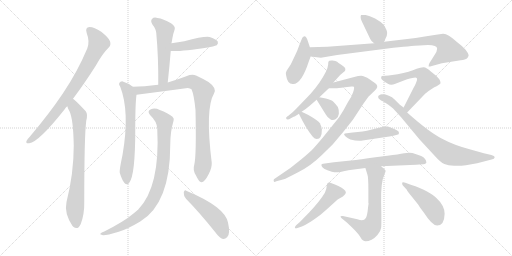
t = 0.00 s
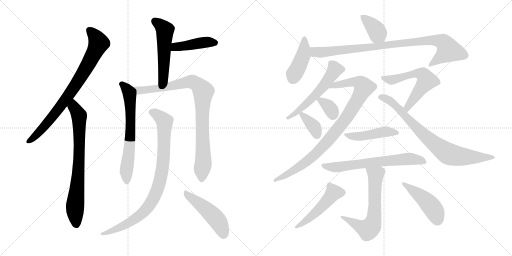
t = 3.30 s
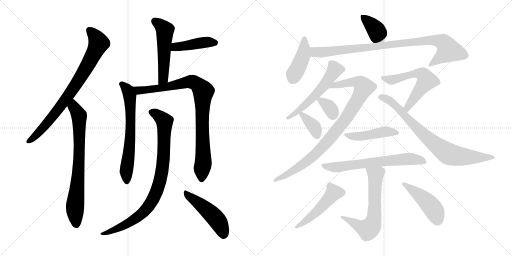
t = 6.59 s
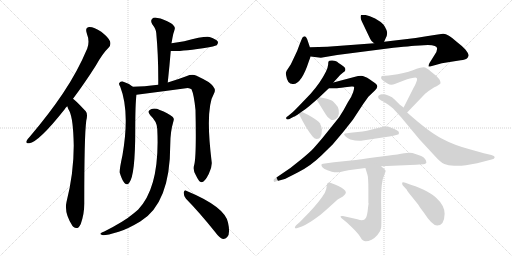
t = 9.89 s
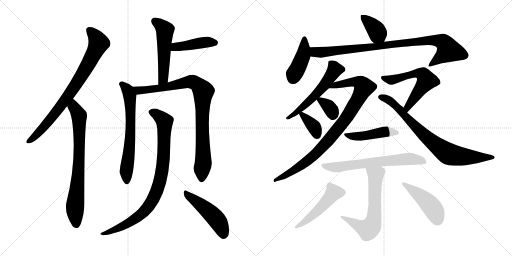
t = 13.19 s
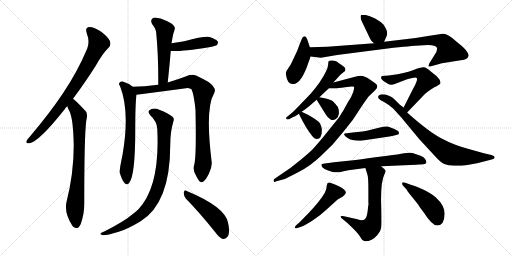
t = 16.48 s

The animated SVG that drew these frames (rendered in a browser with its animation timeline set to each time). Animation: 22 CSS @keyframes rules; one cycle of 16.48 s.

<svg version="1.1" viewBox="0 0 2048 1024" xmlns="http://www.w3.org/2000/svg">
  <g stroke="lightgray" stroke-dasharray="1,1" stroke-width="1" transform="scale(4, 4)">
    <line x1="0" y1="0" x2="256" y2="256"></line>
    <line x1="256" y1="0" x2="0" y2="256"></line>
    <line x1="128" y1="0" x2="128" y2="256"></line>
    <line x1="0" y1="128" x2="256" y2="128"></line>
    <line x1="256" y1="0" x2="512" y2="256"></line>
    <line x1="512" y1="0" x2="256" y2="256"></line>
    <line x1="384" y1="0" x2="384" y2="256"></line>
    <line x1="256" y1="128" x2="512" y2="128"></line>
  </g>
<g transform="scale(1, -1) translate(0, -850)">
   <style type="text/css">
    @keyframes keyframes0 {
      from {
       stroke: black;
       stroke-dashoffset: 804;
       stroke-width: 128;
       }
       72% {
       animation-timing-function: step-end;
       stroke: black;
       stroke-dashoffset: 0;
       stroke-width: 128;
       }
       to {
       stroke: black;
       stroke-width: 1024;
       }
       }
       #make-me-a-hanzi-animation-0 {
         animation: keyframes0 0.904297s both;
         animation-delay: 0.000000s;
         animation-timing-function: linear;
       }
    @keyframes keyframes1 {
      from {
       stroke: black;
       stroke-dashoffset: 756;
       stroke-width: 128;
       }
       71% {
       animation-timing-function: step-end;
       stroke: black;
       stroke-dashoffset: 0;
       stroke-width: 128;
       }
       to {
       stroke: black;
       stroke-width: 1024;
       }
       }
       #make-me-a-hanzi-animation-1 {
         animation: keyframes1 0.865234s both;
         animation-delay: 0.904297s;
         animation-timing-function: linear;
       }
    @keyframes keyframes2 {
      from {
       stroke: black;
       stroke-dashoffset: 526;
       stroke-width: 128;
       }
       63% {
       animation-timing-function: step-end;
       stroke: black;
       stroke-dashoffset: 0;
       stroke-width: 128;
       }
       to {
       stroke: black;
       stroke-width: 1024;
       }
       }
       #make-me-a-hanzi-animation-2 {
         animation: keyframes2 0.678060s both;
         animation-delay: 1.769531s;
         animation-timing-function: linear;
       }
    @keyframes keyframes3 {
      from {
       stroke: black;
       stroke-dashoffset: 433;
       stroke-width: 128;
       }
       58% {
       animation-timing-function: step-end;
       stroke: black;
       stroke-dashoffset: 0;
       stroke-width: 128;
       }
       to {
       stroke: black;
       stroke-width: 1024;
       }
       }
       #make-me-a-hanzi-animation-3 {
         animation: keyframes3 0.602376s both;
         animation-delay: 2.447591s;
         animation-timing-function: linear;
       }
    @keyframes keyframes4 {
      from {
       stroke: black;
       stroke-dashoffset: 658;
       stroke-width: 128;
       }
       68% {
       animation-timing-function: step-end;
       stroke: black;
       stroke-dashoffset: 0;
       stroke-width: 128;
       }
       to {
       stroke: black;
       stroke-width: 1024;
       }
       }
       #make-me-a-hanzi-animation-4 {
         animation: keyframes4 0.785482s both;
         animation-delay: 3.049967s;
         animation-timing-function: linear;
       }
    @keyframes keyframes5 {
      from {
       stroke: black;
       stroke-dashoffset: 904;
       stroke-width: 128;
       }
       75% {
       animation-timing-function: step-end;
       stroke: black;
       stroke-dashoffset: 0;
       stroke-width: 128;
       }
       to {
       stroke: black;
       stroke-width: 1024;
       }
       }
       #make-me-a-hanzi-animation-5 {
         animation: keyframes5 0.985677s both;
         animation-delay: 3.835449s;
         animation-timing-function: linear;
       }
    @keyframes keyframes6 {
      from {
       stroke: black;
       stroke-dashoffset: 890;
       stroke-width: 128;
       }
       74% {
       animation-timing-function: step-end;
       stroke: black;
       stroke-dashoffset: 0;
       stroke-width: 128;
       }
       to {
       stroke: black;
       stroke-width: 1024;
       }
       }
       #make-me-a-hanzi-animation-6 {
         animation: keyframes6 0.974284s both;
         animation-delay: 4.821126s;
         animation-timing-function: linear;
       }
    @keyframes keyframes7 {
      from {
       stroke: black;
       stroke-dashoffset: 484;
       stroke-width: 128;
       }
       61% {
       animation-timing-function: step-end;
       stroke: black;
       stroke-dashoffset: 0;
       stroke-width: 128;
       }
       to {
       stroke: black;
       stroke-width: 1024;
       }
       }
       #make-me-a-hanzi-animation-7 {
         animation: keyframes7 0.643880s both;
         animation-delay: 5.795410s;
         animation-timing-function: linear;
       }
    @keyframes keyframes8 {
      from {
       stroke: black;
       stroke-dashoffset: 381;
       stroke-width: 128;
       }
       55% {
       animation-timing-function: step-end;
       stroke: black;
       stroke-dashoffset: 0;
       stroke-width: 128;
       }
       to {
       stroke: black;
       stroke-width: 1024;
       }
       }
       #make-me-a-hanzi-animation-8 {
         animation: keyframes8 0.560059s both;
         animation-delay: 6.439290s;
         animation-timing-function: linear;
       }
    @keyframes keyframes9 {
      from {
       stroke: black;
       stroke-dashoffset: 427;
       stroke-width: 128;
       }
       58% {
       animation-timing-function: step-end;
       stroke: black;
       stroke-dashoffset: 0;
       stroke-width: 128;
       }
       to {
       stroke: black;
       stroke-width: 1024;
       }
       }
       #make-me-a-hanzi-animation-9 {
         animation: keyframes9 0.597493s both;
         animation-delay: 6.999349s;
         animation-timing-function: linear;
       }
    @keyframes keyframes10 {
      from {
       stroke: black;
       stroke-dashoffset: 924;
       stroke-width: 128;
       }
       75% {
       animation-timing-function: step-end;
       stroke: black;
       stroke-dashoffset: 0;
       stroke-width: 128;
       }
       to {
       stroke: black;
       stroke-width: 1024;
       }
       }
       #make-me-a-hanzi-animation-10 {
         animation: keyframes10 1.001953s both;
         animation-delay: 7.596842s;
         animation-timing-function: linear;
       }
    @keyframes keyframes11 {
      from {
       stroke: black;
       stroke-dashoffset: 556;
       stroke-width: 128;
       }
       64% {
       animation-timing-function: step-end;
       stroke: black;
       stroke-dashoffset: 0;
       stroke-width: 128;
       }
       to {
       stroke: black;
       stroke-width: 1024;
       }
       }
       #make-me-a-hanzi-animation-11 {
         animation: keyframes11 0.702474s both;
         animation-delay: 8.598795s;
         animation-timing-function: linear;
       }
    @keyframes keyframes12 {
      from {
       stroke: black;
       stroke-dashoffset: 925;
       stroke-width: 128;
       }
       75% {
       animation-timing-function: step-end;
       stroke: black;
       stroke-dashoffset: 0;
       stroke-width: 128;
       }
       to {
       stroke: black;
       stroke-width: 1024;
       }
       }
       #make-me-a-hanzi-animation-12 {
         animation: keyframes12 1.002767s both;
         animation-delay: 9.301269s;
         animation-timing-function: linear;
       }
    @keyframes keyframes13 {
      from {
       stroke: black;
       stroke-dashoffset: 339;
       stroke-width: 128;
       }
       52% {
       animation-timing-function: step-end;
       stroke: black;
       stroke-dashoffset: 0;
       stroke-width: 128;
       }
       to {
       stroke: black;
       stroke-width: 1024;
       }
       }
       #make-me-a-hanzi-animation-13 {
         animation: keyframes13 0.525879s both;
         animation-delay: 10.304036s;
         animation-timing-function: linear;
       }
    @keyframes keyframes14 {
      from {
       stroke: black;
       stroke-dashoffset: 358;
       stroke-width: 128;
       }
       54% {
       animation-timing-function: step-end;
       stroke: black;
       stroke-dashoffset: 0;
       stroke-width: 128;
       }
       to {
       stroke: black;
       stroke-width: 1024;
       }
       }
       #make-me-a-hanzi-animation-14 {
         animation: keyframes14 0.541341s both;
         animation-delay: 10.829915s;
         animation-timing-function: linear;
       }
    @keyframes keyframes15 {
      from {
       stroke: black;
       stroke-dashoffset: 589;
       stroke-width: 128;
       }
       66% {
       animation-timing-function: step-end;
       stroke: black;
       stroke-dashoffset: 0;
       stroke-width: 128;
       }
       to {
       stroke: black;
       stroke-width: 1024;
       }
       }
       #make-me-a-hanzi-animation-15 {
         animation: keyframes15 0.729329s both;
         animation-delay: 11.371256s;
         animation-timing-function: linear;
       }
    @keyframes keyframes16 {
      from {
       stroke: black;
       stroke-dashoffset: 791;
       stroke-width: 128;
       }
       72% {
       animation-timing-function: step-end;
       stroke: black;
       stroke-dashoffset: 0;
       stroke-width: 128;
       }
       to {
       stroke: black;
       stroke-width: 1024;
       }
       }
       #make-me-a-hanzi-animation-16 {
         animation: keyframes16 0.893717s both;
         animation-delay: 12.100585s;
         animation-timing-function: linear;
       }
    @keyframes keyframes17 {
      from {
       stroke: black;
       stroke-dashoffset: 461;
       stroke-width: 128;
       }
       60% {
       animation-timing-function: step-end;
       stroke: black;
       stroke-dashoffset: 0;
       stroke-width: 128;
       }
       to {
       stroke: black;
       stroke-width: 1024;
       }
       }
       #make-me-a-hanzi-animation-17 {
         animation: keyframes17 0.625163s both;
         animation-delay: 12.994302s;
         animation-timing-function: linear;
       }
    @keyframes keyframes18 {
      from {
       stroke: black;
       stroke-dashoffset: 666;
       stroke-width: 128;
       }
       68% {
       animation-timing-function: step-end;
       stroke: black;
       stroke-dashoffset: 0;
       stroke-width: 128;
       }
       to {
       stroke: black;
       stroke-width: 1024;
       }
       }
       #make-me-a-hanzi-animation-18 {
         animation: keyframes18 0.791992s both;
         animation-delay: 13.619465s;
         animation-timing-function: linear;
       }
    @keyframes keyframes19 {
      from {
       stroke: black;
       stroke-dashoffset: 669;
       stroke-width: 128;
       }
       69% {
       animation-timing-function: step-end;
       stroke: black;
       stroke-dashoffset: 0;
       stroke-width: 128;
       }
       to {
       stroke: black;
       stroke-width: 1024;
       }
       }
       #make-me-a-hanzi-animation-19 {
         animation: keyframes19 0.794434s both;
         animation-delay: 14.411457s;
         animation-timing-function: linear;
       }
    @keyframes keyframes20 {
      from {
       stroke: black;
       stroke-dashoffset: 498;
       stroke-width: 128;
       }
       62% {
       animation-timing-function: step-end;
       stroke: black;
       stroke-dashoffset: 0;
       stroke-width: 128;
       }
       to {
       stroke: black;
       stroke-width: 1024;
       }
       }
       #make-me-a-hanzi-animation-20 {
         animation: keyframes20 0.655273s both;
         animation-delay: 15.205891s;
         animation-timing-function: linear;
       }
    @keyframes keyframes21 {
      from {
       stroke: black;
       stroke-dashoffset: 457;
       stroke-width: 128;
       }
       60% {
       animation-timing-function: step-end;
       stroke: black;
       stroke-dashoffset: 0;
       stroke-width: 128;
       }
       to {
       stroke: black;
       stroke-width: 1024;
       }
       }
       #make-me-a-hanzi-animation-21 {
         animation: keyframes21 0.621908s both;
         animation-delay: 15.861164s;
         animation-timing-function: linear;
       }
</style>
<path d="M 292.0 455.5 Q 335.0 512.5 383.0 587.5 Q 410.0 636.5 435.0 660.5 Q 445.0 670.5 440.0 685.5 Q 436.0 698.5 405.0 723.5 Q 377.0 742.5 358.0 742.5 Q 339.0 741.5 347.0 717.5 Q 360.0 684.5 349.0 656.5 Q 310.0 563.5 252.0 477.5 Q 197.0 395.5 119.0 303.5 Q 109.0 293.5 106.0 286.5 Q 102.0 274.5 117.0 277.5 Q 154.0 281.5 258.0 412.5 Q 262.0 419.5 269.0 425.5 L 292.0 455.5 Z" fill="lightgray"></path> 
<path d="M 269.0 425.5 Q 272.0 415.5 278.0 405.5 Q 293.0 374.5 295.0 268.5 Q 295.0 157.5 266.0 42.5 Q 256.0 -2.5 290.0 -53.5 Q 291.0 -53.5 293.0 -56.5 Q 311.0 -72.5 323.0 -45.5 Q 338.0 -5.5 337.0 41.5 Q 337.0 306.5 345.0 367.5 Q 352.0 394.5 343.0 405.5 Q 300.0 451.5 292.0 455.5 C 269.0 474.5 258.0 453.5 269.0 425.5 Z" fill="lightgray"></path> 
<path d="M 671.0 520.5 Q 678.0 586.5 683.0 646.5 L 686.0 677.5 Q 686.0 680.5 687.0 682.5 Q 690.0 701.5 693.0 714.5 Q 697.0 726.5 699.0 734.5 Q 702.0 744.5 684.0 757.5 Q 653.0 775.5 630.0 778.5 Q 615.0 782.5 608.0 774.5 Q 601.0 767.5 609.0 753.5 Q 624.0 734.5 625.0 718.5 Q 634.0 622.5 633.0 511.5 C 633.0 481.5 668.0 490.5 671.0 520.5 Z" fill="lightgray"></path> 
<path d="M 683.0 646.5 Q 714.0 642.5 836.0 661.5 Q 851.0 664.5 867.0 669.5 Q 874.0 676.5 871.0 684.5 Q 864.0 694.5 838.0 702.5 Q 817.0 706.5 737.0 685.5 Q 713.0 682.5 686.0 677.5 C 656.0 672.5 653.0 649.5 683.0 646.5 Z" fill="lightgray"></path> 
<path d="M 531.0 503.5 Q 512.0 518.5 491.0 524.5 Q 482.0 525.5 477.0 518.5 Q 474.0 512.5 481.0 503.5 Q 520.0 403.5 490.0 230.5 Q 477.0 170.5 479.0 159.5 Q 488.0 129.5 498.0 118.5 Q 508.0 106.5 517.0 119.5 Q 541.0 149.5 541.0 330.5 Q 541.0 436.5 546.0 471.5 C 548.0 491.5 548.0 491.5 531.0 503.5 Z" fill="lightgray"></path> 
<path d="M 777.0 191.5 Q 770.0 169.5 784.0 148.5 Q 797.0 120.5 806.0 121.5 Q 819.0 122.5 835.0 154.5 Q 848.0 179.5 847.0 199.5 Q 820.0 416.5 856.0 476.5 Q 869.0 497.5 834.0 522.5 Q 812.0 535.5 784.0 548.5 Q 768.0 554.5 745.0 545.5 Q 711.0 532.5 671.0 520.5 L 633.0 511.5 Q 576.0 504.5 531.0 503.5 C 501.0 502.5 516.0 467.5 546.0 471.5 Q 648.0 484.5 751.0 498.5 Q 760.0 497.5 766.0 493.5 Q 776.0 471.5 782.0 410.5 Q 786.0 226.5 777.0 191.5 Z" fill="lightgray"></path> 
<path d="M 629.0 335.5 Q 641.0 103.5 553.0 12.5 Q 544.0 5.5 534.0 -3.5 Q 498.0 -34.5 417.0 -75.5 Q 405.0 -79.5 402.0 -83.5 Q 398.0 -87.5 412.0 -90.5 Q 425.0 -91.5 475.0 -76.5 Q 509.0 -66.5 561.0 -35.5 Q 681.0 36.5 681.0 271.5 Q 681.0 323.5 694.0 366.5 Q 698.0 376.5 690.0 383.5 Q 672.0 398.5 639.0 410.5 Q 620.0 419.5 604.0 413.5 Q 586.0 406.5 601.0 389.5 Q 628.0 364.5 629.0 335.5 Z" fill="lightgray"></path> 
<path d="M 744.0 55.5 Q 798.0 0.5 862.0 -79.5 Q 877.0 -100.5 892.0 -105.5 Q 901.0 -106.5 909.0 -97.5 Q 922.0 -84.5 912.0 -39.5 Q 899.0 23.5 747.0 86.5 Q 738.0 93.5 735.0 80.5 Q 734.0 67.5 744.0 55.5 Z" fill="lightgray"></path> 
<path d="M 1536.5 683.0 L 1543.5 699.0 Q 1547.5 703.0 1548.5 717.0 Q 1548.5 730.0 1534.5 751.0 Q 1522.5 764.0 1500.5 776.0 Q 1477.5 788.0 1462.5 790.0 Q 1446.5 791.0 1444.5 790.0 Q 1442.5 788.0 1442.5 781.0 Q 1442.5 774.0 1447.5 764.0 L 1480.5 695.0 Q 1482.5 688.0 1496.5 677.0 C 1519.5 658.0 1524.5 656.0 1536.5 683.0 Z" fill="lightgray"></path> 
<path d="M 1239.5 661.0 L 1231.5 685.0 Q 1225.5 705.0 1217.5 705.0 Q 1210.5 702.0 1209.5 699.0 Q 1207.5 696.0 1197.5 670.0 Q 1188.5 644.0 1180.5 629.0 L 1163.5 593.0 L 1146.5 567.0 Q 1141.5 560.0 1144.5 548.0 Q 1149.5 514.0 1170.5 514.0 L 1172.5 514.0 Q 1205.5 513.0 1235.5 605.0 L 1242.5 624.0 L 1239.5 661.0 Z" fill="lightgray"></path> 
<path d="M 1748.5 655.0 Q 1748.5 644.0 1737.5 629.0 L 1717.5 597.0 Q 1714.5 591.0 1714.5 585.0 Q 1713.5 582.0 1727.5 586.0 L 1767.5 597.0 L 1842.5 609.0 Q 1862.5 611.0 1867.5 616.0 Q 1872.5 620.0 1874.5 628.0 Q 1874.5 636.0 1861.5 652.0 Q 1847.5 667.0 1826.5 683.0 Q 1791.5 715.0 1773.5 715.0 Q 1768.5 716.0 1705.5 705.0 L 1662.5 698.0 L 1536.5 683.0 L 1496.5 677.0 L 1309.5 663.0 L 1239.5 661.0 C 1209.5 660.0 1212.5 628.0 1242.5 624.0 L 1283.5 619.0 L 1348.5 630.0 L 1550.5 656.0 Q 1646.5 667.0 1678.5 668.0 L 1711.5 670.0 Q 1748.5 670.0 1748.5 655.0 Z" fill="lightgray"></path> 
<path d="M 1380.5 578.0 Q 1374.5 585.0 1363.5 592.0 Q 1352.5 599.0 1348.5 603.0 Q 1343.5 606.0 1330.5 608.0 Q 1317.5 609.0 1315.5 606.0 Q 1312.5 603.0 1312.5 591.0 Q 1311.5 579.0 1303.5 563.0 Q 1281.5 519.0 1242.5 475.0 L 1195.5 426.0 Q 1170.5 400.0 1165.5 397.0 L 1153.5 387.0 Q 1142.5 380.0 1144.5 377.0 Q 1147.5 367.0 1163.5 377.0 L 1176.5 384.0 Q 1177.5 382.0 1195.5 395.0 L 1206.5 403.0 Q 1227.5 417.0 1237.5 426.0 L 1266.5 451.0 L 1277.5 461.0 L 1315.5 497.0 L 1333.5 520.0 L 1352.5 541.0 Q 1361.5 552.0 1372.5 560.0 Q 1382.5 567.0 1381.5 571.0 Q 1380.5 575.0 1380.5 578.0 Z" fill="lightgray"></path> 
<path d="M 1315.5 497.0 L 1341.5 497.0 Q 1343.5 496.0 1379.5 501.0 L 1406.5 504.0 Q 1412.5 505.0 1415.5 503.0 Q 1418.5 500.0 1412.5 481.0 Q 1406.5 462.0 1391.5 441.0 Q 1374.5 408.0 1356.5 381.0 L 1291.5 300.0 Q 1264.5 268.0 1252.5 255.0 Q 1239.5 241.0 1205.5 213.0 L 1161.5 178.0 L 1095.5 133.0 Q 1093.5 127.0 1095.5 124.0 Q 1096.5 120.0 1105.5 125.0 L 1135.5 133.0 Q 1142.5 135.0 1192.5 161.0 Q 1242.5 186.0 1285.5 228.0 L 1330.5 272.0 L 1373.5 323.0 L 1411.5 371.0 L 1453.5 435.0 L 1473.5 463.0 L 1500.5 489.0 Q 1515.5 503.0 1504.5 514.0 Q 1501.5 517.0 1479.5 532.0 Q 1456.5 547.0 1444.5 547.0 Q 1432.5 547.0 1420.5 543.0 L 1333.5 520.0 C 1304.5 512.0 1285.5 497.0 1315.5 497.0 Z" fill="lightgray"></path> 
<path d="M 1266.5 451.0 L 1302.5 393.0 Q 1309.5 380.0 1322.5 372.0 Q 1332.5 367.0 1343.5 374.0 Q 1353.5 380.0 1355.5 395.0 Q 1356.5 410.0 1351.5 422.0 Q 1341.5 435.0 1333.5 443.0 Q 1325.5 451.0 1303.5 456.0 L 1277.5 461.0 C 1257.5 465.0 1257.5 465.0 1266.5 451.0 Z" fill="lightgray"></path> 
<path d="M 1195.5 395.0 Q 1223.5 337.0 1249.5 305.0 L 1257.5 297.0 Q 1262.5 294.0 1267.5 294.0 Q 1287.5 294.0 1287.5 332.0 Q 1285.5 347.0 1279.5 357.0 Q 1273.5 367.0 1233.5 390.0 L 1206.5 403.0 C 1187.5 412.0 1187.5 412.0 1195.5 395.0 Z" fill="lightgray"></path> 
<path d="M 1668.5 534.0 Q 1668.5 528.0 1663.5 517.0 Q 1658.5 505.0 1656.5 503.0 L 1614.5 420.0 C 1600.5 393.0 1607.5 378.0 1628.5 400.0 L 1700.5 475.0 Q 1729.5 499.0 1746.5 505.0 L 1758.5 513.0 Q 1765.5 516.0 1758.5 531.0 Q 1752.5 539.0 1744.5 547.0 L 1724.5 563.0 Q 1704.5 582.0 1693.5 581.0 Q 1682.5 580.0 1666.5 575.0 Q 1639.5 563.0 1590.5 553.0 L 1554.5 548.0 L 1527.5 546.0 Q 1524.5 543.0 1524.5 539.0 Q 1523.5 534.0 1538.5 523.0 L 1551.5 515.0 Q 1563.5 507.0 1581.5 515.0 L 1628.5 533.0 Q 1653.5 540.0 1661.5 540.0 Q 1668.5 540.0 1668.5 534.0 Z" fill="lightgray"></path> 
<path d="M 1614.5 420.0 L 1599.5 431.0 L 1579.5 451.0 Q 1557.5 473.0 1527.5 473.0 Q 1521.5 473.0 1518.5 470.0 Q 1512.5 468.0 1512.5 463.0 Q 1512.5 458.0 1516.5 454.0 Q 1520.5 450.0 1539.5 440.0 Q 1558.5 429.0 1572.5 416.0 L 1604.5 381.0 L 1677.5 293.0 L 1738.5 227.0 Q 1762.5 200.0 1777.5 194.0 Q 1791.5 187.0 1816.5 187.0 L 1827.5 187.0 Q 1845.5 187.0 1863.5 189.0 L 1908.5 197.0 L 1966.5 212.0 Q 1978.5 215.0 1978.5 220.0 L 1978.5 222.0 Q 1978.5 227.0 1965.5 230.0 L 1935.5 237.0 L 1885.5 251.0 Q 1818.5 268.0 1766.5 296.0 Q 1714.5 323.0 1628.5 400.0 L 1614.5 420.0 Z" fill="lightgray"></path> 
<path d="M 1450.5 288.0 L 1557.5 304.0 Q 1593.5 311.0 1594.5 313.0 Q 1595.5 314.0 1595.5 321.0 Q 1594.5 326.0 1577.5 334.0 Q 1559.5 342.0 1551.5 344.0 Q 1542.5 346.0 1515.5 339.0 L 1483.5 331.0 Q 1453.5 323.0 1410.5 320.0 L 1379.5 316.0 Q 1371.5 314.0 1383.5 303.0 Q 1391.5 296.0 1401.5 292.0 Q 1429.5 285.0 1450.5 288.0 Z" fill="lightgray"></path> 
<path d="M 1524.5 185.0 L 1664.5 191.0 Q 1693.5 193.0 1698.5 194.0 Q 1703.5 195.0 1705.5 199.0 Q 1705.5 216.0 1684.5 226.0 Q 1662.5 235.0 1649.5 238.0 Q 1636.5 241.0 1616.5 237.0 Q 1595.5 233.0 1549.5 227.0 L 1501.5 221.0 Q 1439.5 212.0 1403.5 208.0 L 1335.5 201.0 L 1292.5 195.0 Q 1287.5 195.0 1285.5 191.0 Q 1285.5 187.0 1289.5 181.0 Q 1295.5 174.0 1312.5 168.0 Q 1329.5 161.0 1337.5 161.0 Q 1345.5 160.0 1361.5 162.0 Q 1380.5 167.0 1393.5 169.0 L 1461.5 178.0 L 1524.5 185.0 Z" fill="lightgray"></path> 
<path d="M 1461.5 178.0 L 1469.5 152.0 Q 1473.5 144.0 1473.5 90.0 L 1473.5 37.0 L 1474.5 37.0 Q 1472.5 25.0 1470.5 5.0 Q 1467.5 -16.0 1462.5 -23.0 Q 1455.5 -36.0 1429.5 -27.0 L 1371.5 -14.0 Q 1355.5 -12.0 1366.5 -23.0 L 1388.5 -41.0 L 1414.5 -66.0 Q 1434.5 -86.0 1442.5 -100.0 Q 1450.5 -115.0 1462.5 -115.0 Q 1473.5 -115.0 1486.5 -109.0 Q 1498.5 -103.0 1510.5 -89.0 Q 1522.5 -76.0 1524.5 -61.0 Q 1526.5 -47.0 1524.5 38.0 Q 1522.5 122.0 1537.5 152.0 Q 1541.5 161.0 1542.5 166.0 Q 1542.5 170.0 1524.5 185.0 C 1501.5 205.0 1452.5 207.0 1461.5 178.0 Z" fill="lightgray"></path> 
<path d="M 1236.5 0.0 L 1199.5 -38.0 L 1184.5 -51.0 Q 1179.5 -55.0 1179.5 -61.0 Q 1180.5 -65.0 1192.5 -61.0 L 1207.5 -56.0 Q 1223.5 -50.0 1254.5 -29.0 Q 1285.5 -8.0 1307.5 13.0 L 1350.5 52.0 L 1371.5 64.0 Q 1383.5 74.0 1383.5 79.0 Q 1383.5 92.0 1353.5 106.0 Q 1322.5 120.0 1317.5 120.0 Q 1312.5 120.0 1310.5 118.0 Q 1308.5 116.0 1306.5 104.0 Q 1306.5 94.0 1299.5 79.0 Q 1278.5 44.0 1236.5 0.0 Z" fill="lightgray"></path> 
<path d="M 1611.5 108.0 L 1626.5 92.0 Q 1627.5 87.0 1648.5 62.0 L 1672.5 32.0 Q 1675.5 26.0 1696.5 -2.0 Q 1728.5 -52.0 1748.5 -52.0 Q 1777.5 -52.0 1778.5 -5.0 Q 1778.5 28.0 1743.5 60.0 Q 1725.5 77.0 1692.5 92.0 Q 1658.5 107.0 1637.5 113.0 L 1621.5 119.0 Q 1608.5 123.0 1608.5 118.0 Q 1608.5 112.0 1611.5 108.0 Z" fill="lightgray"></path> 
      <clipPath id="make-me-a-hanzi-clip-0">
      <path d="M 292.0 455.5 Q 335.0 512.5 383.0 587.5 Q 410.0 636.5 435.0 660.5 Q 445.0 670.5 440.0 685.5 Q 436.0 698.5 405.0 723.5 Q 377.0 742.5 358.0 742.5 Q 339.0 741.5 347.0 717.5 Q 360.0 684.5 349.0 656.5 Q 310.0 563.5 252.0 477.5 Q 197.0 395.5 119.0 303.5 Q 109.0 293.5 106.0 286.5 Q 102.0 274.5 117.0 277.5 Q 154.0 281.5 258.0 412.5 Q 262.0 419.5 269.0 425.5 L 292.0 455.5 Z" fill="lightgray"></path>
      </clipPath>
      <path clip-path="url(#make-me-a-hanzi-clip-0)" d="M 358.0 727.5 L 383.0 702.5 L 395.0 678.5 L 379.0 641.5 L 316.0 531.5 L 235.0 414.5 L 142.0 306.5 L 115.0 286.5 " fill="none" id="make-me-a-hanzi-animation-0" stroke-dasharray="676 1352" stroke-linecap="round"></path>

      <clipPath id="make-me-a-hanzi-clip-1">
      <path d="M 269.0 425.5 Q 272.0 415.5 278.0 405.5 Q 293.0 374.5 295.0 268.5 Q 295.0 157.5 266.0 42.5 Q 256.0 -2.5 290.0 -53.5 Q 291.0 -53.5 293.0 -56.5 Q 311.0 -72.5 323.0 -45.5 Q 338.0 -5.5 337.0 41.5 Q 337.0 306.5 345.0 367.5 Q 352.0 394.5 343.0 405.5 Q 300.0 451.5 292.0 455.5 C 269.0 474.5 258.0 453.5 269.0 425.5 Z" fill="lightgray"></path>
      </clipPath>
      <path clip-path="url(#make-me-a-hanzi-clip-1)" d="M 291.0 448.5 L 296.0 421.5 L 317.0 380.5 L 317.0 222.5 L 300.0 20.5 L 306.0 -44.5 " fill="none" id="make-me-a-hanzi-animation-1" stroke-dasharray="628 1256" stroke-linecap="round"></path>

      <clipPath id="make-me-a-hanzi-clip-2">
      <path d="M 671.0 520.5 Q 678.0 586.5 683.0 646.5 L 686.0 677.5 Q 686.0 680.5 687.0 682.5 Q 690.0 701.5 693.0 714.5 Q 697.0 726.5 699.0 734.5 Q 702.0 744.5 684.0 757.5 Q 653.0 775.5 630.0 778.5 Q 615.0 782.5 608.0 774.5 Q 601.0 767.5 609.0 753.5 Q 624.0 734.5 625.0 718.5 Q 634.0 622.5 633.0 511.5 C 633.0 481.5 668.0 490.5 671.0 520.5 Z" fill="lightgray"></path>
      </clipPath>
      <path clip-path="url(#make-me-a-hanzi-clip-2)" d="M 619.0 765.5 L 660.0 729.5 L 654.0 546.5 L 649.0 529.5 L 638.0 519.5 " fill="none" id="make-me-a-hanzi-animation-2" stroke-dasharray="398 796" stroke-linecap="round"></path>

      <clipPath id="make-me-a-hanzi-clip-3">
      <path d="M 683.0 646.5 Q 714.0 642.5 836.0 661.5 Q 851.0 664.5 867.0 669.5 Q 874.0 676.5 871.0 684.5 Q 864.0 694.5 838.0 702.5 Q 817.0 706.5 737.0 685.5 Q 713.0 682.5 686.0 677.5 C 656.0 672.5 653.0 649.5 683.0 646.5 Z" fill="lightgray"></path>
      </clipPath>
      <path clip-path="url(#make-me-a-hanzi-clip-3)" d="M 687.0 653.5 L 709.0 664.5 L 790.0 677.5 L 860.0 679.5 " fill="none" id="make-me-a-hanzi-animation-3" stroke-dasharray="305 610" stroke-linecap="round"></path>

      <clipPath id="make-me-a-hanzi-clip-4">
      <path d="M 531.0 503.5 Q 512.0 518.5 491.0 524.5 Q 482.0 525.5 477.0 518.5 Q 474.0 512.5 481.0 503.5 Q 520.0 403.5 490.0 230.5 Q 477.0 170.5 479.0 159.5 Q 488.0 129.5 498.0 118.5 Q 508.0 106.5 517.0 119.5 Q 541.0 149.5 541.0 330.5 Q 541.0 436.5 546.0 471.5 C 548.0 491.5 548.0 491.5 531.0 503.5 Z" fill="lightgray"></path>
      </clipPath>
      <path clip-path="url(#make-me-a-hanzi-clip-4)" d="M 488.0 513.5 L 512.0 488.5 L 521.0 447.5 L 523.0 318.5 L 505.0 163.5 L 507.0 123.5 " fill="none" id="make-me-a-hanzi-animation-4" stroke-dasharray="530 1060" stroke-linecap="round"></path>

      <clipPath id="make-me-a-hanzi-clip-5">
      <path d="M 777.0 191.5 Q 770.0 169.5 784.0 148.5 Q 797.0 120.5 806.0 121.5 Q 819.0 122.5 835.0 154.5 Q 848.0 179.5 847.0 199.5 Q 820.0 416.5 856.0 476.5 Q 869.0 497.5 834.0 522.5 Q 812.0 535.5 784.0 548.5 Q 768.0 554.5 745.0 545.5 Q 711.0 532.5 671.0 520.5 L 633.0 511.5 Q 576.0 504.5 531.0 503.5 C 501.0 502.5 516.0 467.5 546.0 471.5 Q 648.0 484.5 751.0 498.5 Q 760.0 497.5 766.0 493.5 Q 776.0 471.5 782.0 410.5 Q 786.0 226.5 777.0 191.5 Z" fill="lightgray"></path>
      </clipPath>
      <path clip-path="url(#make-me-a-hanzi-clip-5)" d="M 538.0 500.5 L 556.0 488.5 L 583.0 490.5 L 759.0 523.5 L 791.0 512.5 L 809.0 490.5 L 813.0 194.5 L 807.0 132.5 " fill="none" id="make-me-a-hanzi-animation-5" stroke-dasharray="776 1552" stroke-linecap="round"></path>

      <clipPath id="make-me-a-hanzi-clip-6">
      <path d="M 629.0 335.5 Q 641.0 103.5 553.0 12.5 Q 544.0 5.5 534.0 -3.5 Q 498.0 -34.5 417.0 -75.5 Q 405.0 -79.5 402.0 -83.5 Q 398.0 -87.5 412.0 -90.5 Q 425.0 -91.5 475.0 -76.5 Q 509.0 -66.5 561.0 -35.5 Q 681.0 36.5 681.0 271.5 Q 681.0 323.5 694.0 366.5 Q 698.0 376.5 690.0 383.5 Q 672.0 398.5 639.0 410.5 Q 620.0 419.5 604.0 413.5 Q 586.0 406.5 601.0 389.5 Q 628.0 364.5 629.0 335.5 Z" fill="lightgray"></path>
      </clipPath>
      <path clip-path="url(#make-me-a-hanzi-clip-6)" d="M 607.0 400.5 L 626.0 393.5 L 658.0 364.5 L 653.0 200.5 L 645.0 146.5 L 627.0 86.5 L 597.0 27.5 L 543.0 -23.5 L 462.0 -67.5 L 408.0 -85.5 " fill="none" id="make-me-a-hanzi-animation-6" stroke-dasharray="762 1524" stroke-linecap="round"></path>

      <clipPath id="make-me-a-hanzi-clip-7">
      <path d="M 744.0 55.5 Q 798.0 0.5 862.0 -79.5 Q 877.0 -100.5 892.0 -105.5 Q 901.0 -106.5 909.0 -97.5 Q 922.0 -84.5 912.0 -39.5 Q 899.0 23.5 747.0 86.5 Q 738.0 93.5 735.0 80.5 Q 734.0 67.5 744.0 55.5 Z" fill="lightgray"></path>
      </clipPath>
      <path clip-path="url(#make-me-a-hanzi-clip-7)" d="M 745.0 75.5 L 861.0 -20.5 L 878.0 -44.5 L 894.0 -89.5 " fill="none" id="make-me-a-hanzi-animation-7" stroke-dasharray="356 712" stroke-linecap="round"></path>

      <clipPath id="make-me-a-hanzi-clip-8">
      <path d="M 1536.5 683.0 L 1543.5 699.0 Q 1547.5 703.0 1548.5 717.0 Q 1548.5 730.0 1534.5 751.0 Q 1522.5 764.0 1500.5 776.0 Q 1477.5 788.0 1462.5 790.0 Q 1446.5 791.0 1444.5 790.0 Q 1442.5 788.0 1442.5 781.0 Q 1442.5 774.0 1447.5 764.0 L 1480.5 695.0 Q 1482.5 688.0 1496.5 677.0 C 1519.5 658.0 1524.5 656.0 1536.5 683.0 Z" fill="lightgray"></path>
      </clipPath>
      <path clip-path="url(#make-me-a-hanzi-clip-8)" d="M 1447.5 785.0 L 1499.5 736.0 L 1528.5 691.0 " fill="none" id="make-me-a-hanzi-animation-8" stroke-dasharray="253 506" stroke-linecap="round"></path>

      <clipPath id="make-me-a-hanzi-clip-9">
      <path d="M 1239.5 661.0 L 1231.5 685.0 Q 1225.5 705.0 1217.5 705.0 Q 1210.5 702.0 1209.5 699.0 Q 1207.5 696.0 1197.5 670.0 Q 1188.5 644.0 1180.5 629.0 L 1163.5 593.0 L 1146.5 567.0 Q 1141.5 560.0 1144.5 548.0 Q 1149.5 514.0 1170.5 514.0 L 1172.5 514.0 Q 1205.5 513.0 1235.5 605.0 L 1242.5 624.0 L 1239.5 661.0 Z" fill="lightgray"></path>
      </clipPath>
      <path clip-path="url(#make-me-a-hanzi-clip-9)" d="M 1217.5 697.0 L 1213.5 629.0 L 1170.5 536.0 " fill="none" id="make-me-a-hanzi-animation-9" stroke-dasharray="299 598" stroke-linecap="round"></path>

      <clipPath id="make-me-a-hanzi-clip-10">
      <path d="M 1748.5 655.0 Q 1748.5 644.0 1737.5 629.0 L 1717.5 597.0 Q 1714.5 591.0 1714.5 585.0 Q 1713.5 582.0 1727.5 586.0 L 1767.5 597.0 L 1842.5 609.0 Q 1862.5 611.0 1867.5 616.0 Q 1872.5 620.0 1874.5 628.0 Q 1874.5 636.0 1861.5 652.0 Q 1847.5 667.0 1826.5 683.0 Q 1791.5 715.0 1773.5 715.0 Q 1768.5 716.0 1705.5 705.0 L 1662.5 698.0 L 1536.5 683.0 L 1496.5 677.0 L 1309.5 663.0 L 1239.5 661.0 C 1209.5 660.0 1212.5 628.0 1242.5 624.0 L 1283.5 619.0 L 1348.5 630.0 L 1550.5 656.0 Q 1646.5 667.0 1678.5 668.0 L 1711.5 670.0 Q 1748.5 670.0 1748.5 655.0 Z" fill="lightgray"></path>
      </clipPath>
      <path clip-path="url(#make-me-a-hanzi-clip-10)" d="M 1246.5 655.0 L 1261.5 642.0 L 1279.5 640.0 L 1719.5 689.0 L 1768.5 684.0 L 1794.5 649.0 L 1720.5 590.0 " fill="none" id="make-me-a-hanzi-animation-10" stroke-dasharray="796 1592" stroke-linecap="round"></path>

      <clipPath id="make-me-a-hanzi-clip-11">
      <path d="M 1380.5 578.0 Q 1374.5 585.0 1363.5 592.0 Q 1352.5 599.0 1348.5 603.0 Q 1343.5 606.0 1330.5 608.0 Q 1317.5 609.0 1315.5 606.0 Q 1312.5 603.0 1312.5 591.0 Q 1311.5 579.0 1303.5 563.0 Q 1281.5 519.0 1242.5 475.0 L 1195.5 426.0 Q 1170.5 400.0 1165.5 397.0 L 1153.5 387.0 Q 1142.5 380.0 1144.5 377.0 Q 1147.5 367.0 1163.5 377.0 L 1176.5 384.0 Q 1177.5 382.0 1195.5 395.0 L 1206.5 403.0 Q 1227.5 417.0 1237.5 426.0 L 1266.5 451.0 L 1277.5 461.0 L 1315.5 497.0 L 1333.5 520.0 L 1352.5 541.0 Q 1361.5 552.0 1372.5 560.0 Q 1382.5 567.0 1381.5 571.0 Q 1380.5 575.0 1380.5 578.0 Z" fill="lightgray"></path>
      </clipPath>
      <path clip-path="url(#make-me-a-hanzi-clip-11)" d="M 1368.5 573.0 L 1339.5 572.0 L 1269.5 478.0 L 1206.5 417.0 L 1151.5 380.0 " fill="none" id="make-me-a-hanzi-animation-11" stroke-dasharray="428 856" stroke-linecap="round"></path>

      <clipPath id="make-me-a-hanzi-clip-12">
      <path d="M 1315.5 497.0 L 1341.5 497.0 Q 1343.5 496.0 1379.5 501.0 L 1406.5 504.0 Q 1412.5 505.0 1415.5 503.0 Q 1418.5 500.0 1412.5 481.0 Q 1406.5 462.0 1391.5 441.0 Q 1374.5 408.0 1356.5 381.0 L 1291.5 300.0 Q 1264.5 268.0 1252.5 255.0 Q 1239.5 241.0 1205.5 213.0 L 1161.5 178.0 L 1095.5 133.0 Q 1093.5 127.0 1095.5 124.0 Q 1096.5 120.0 1105.5 125.0 L 1135.5 133.0 Q 1142.5 135.0 1192.5 161.0 Q 1242.5 186.0 1285.5 228.0 L 1330.5 272.0 L 1373.5 323.0 L 1411.5 371.0 L 1453.5 435.0 L 1473.5 463.0 L 1500.5 489.0 Q 1515.5 503.0 1504.5 514.0 Q 1501.5 517.0 1479.5 532.0 Q 1456.5 547.0 1444.5 547.0 Q 1432.5 547.0 1420.5 543.0 L 1333.5 520.0 C 1304.5 512.0 1285.5 497.0 1315.5 497.0 Z" fill="lightgray"></path>
      </clipPath>
      <path clip-path="url(#make-me-a-hanzi-clip-12)" d="M 1322.5 501.0 L 1344.5 511.0 L 1418.5 523.0 L 1443.5 516.0 L 1455.5 501.0 L 1394.5 391.0 L 1298.5 271.0 L 1245.5 219.0 L 1175.5 167.0 L 1100.5 129.0 " fill="none" id="make-me-a-hanzi-animation-12" stroke-dasharray="797 1594" stroke-linecap="round"></path>

      <clipPath id="make-me-a-hanzi-clip-13">
      <path d="M 1266.5 451.0 L 1302.5 393.0 Q 1309.5 380.0 1322.5 372.0 Q 1332.5 367.0 1343.5 374.0 Q 1353.5 380.0 1355.5 395.0 Q 1356.5 410.0 1351.5 422.0 Q 1341.5 435.0 1333.5 443.0 Q 1325.5 451.0 1303.5 456.0 L 1277.5 461.0 C 1257.5 465.0 1257.5 465.0 1266.5 451.0 Z" fill="lightgray"></path>
      </clipPath>
      <path clip-path="url(#make-me-a-hanzi-clip-13)" d="M 1277.5 450.0 L 1314.5 424.0 L 1331.5 390.0 " fill="none" id="make-me-a-hanzi-animation-13" stroke-dasharray="211 422" stroke-linecap="round"></path>

      <clipPath id="make-me-a-hanzi-clip-14">
      <path d="M 1195.5 395.0 Q 1223.5 337.0 1249.5 305.0 L 1257.5 297.0 Q 1262.5 294.0 1267.5 294.0 Q 1287.5 294.0 1287.5 332.0 Q 1285.5 347.0 1279.5 357.0 Q 1273.5 367.0 1233.5 390.0 L 1206.5 403.0 C 1187.5 412.0 1187.5 412.0 1195.5 395.0 Z" fill="lightgray"></path>
      </clipPath>
      <path clip-path="url(#make-me-a-hanzi-clip-14)" d="M 1207.5 391.0 L 1253.5 346.0 L 1267.5 311.0 " fill="none" id="make-me-a-hanzi-animation-14" stroke-dasharray="230 460" stroke-linecap="round"></path>

      <clipPath id="make-me-a-hanzi-clip-15">
      <path d="M 1668.5 534.0 Q 1668.5 528.0 1663.5 517.0 Q 1658.5 505.0 1656.5 503.0 L 1614.5 420.0 C 1600.5 393.0 1607.5 378.0 1628.5 400.0 L 1700.5 475.0 Q 1729.5 499.0 1746.5 505.0 L 1758.5 513.0 Q 1765.5 516.0 1758.5 531.0 Q 1752.5 539.0 1744.5 547.0 L 1724.5 563.0 Q 1704.5 582.0 1693.5 581.0 Q 1682.5 580.0 1666.5 575.0 Q 1639.5 563.0 1590.5 553.0 L 1554.5 548.0 L 1527.5 546.0 Q 1524.5 543.0 1524.5 539.0 Q 1523.5 534.0 1538.5 523.0 L 1551.5 515.0 Q 1563.5 507.0 1581.5 515.0 L 1628.5 533.0 Q 1653.5 540.0 1661.5 540.0 Q 1668.5 540.0 1668.5 534.0 Z" fill="lightgray"></path>
      </clipPath>
      <path clip-path="url(#make-me-a-hanzi-clip-15)" d="M 1533.5 539.0 L 1569.5 530.0 L 1666.5 557.0 L 1698.5 545.0 L 1704.5 524.0 L 1629.5 422.0 L 1630.5 409.0 " fill="none" id="make-me-a-hanzi-animation-15" stroke-dasharray="461 922" stroke-linecap="round"></path>

      <clipPath id="make-me-a-hanzi-clip-16">
      <path d="M 1614.5 420.0 L 1599.5 431.0 L 1579.5 451.0 Q 1557.5 473.0 1527.5 473.0 Q 1521.5 473.0 1518.5 470.0 Q 1512.5 468.0 1512.5 463.0 Q 1512.5 458.0 1516.5 454.0 Q 1520.5 450.0 1539.5 440.0 Q 1558.5 429.0 1572.5 416.0 L 1604.5 381.0 L 1677.5 293.0 L 1738.5 227.0 Q 1762.5 200.0 1777.5 194.0 Q 1791.5 187.0 1816.5 187.0 L 1827.5 187.0 Q 1845.5 187.0 1863.5 189.0 L 1908.5 197.0 L 1966.5 212.0 Q 1978.5 215.0 1978.5 220.0 L 1978.5 222.0 Q 1978.5 227.0 1965.5 230.0 L 1935.5 237.0 L 1885.5 251.0 Q 1818.5 268.0 1766.5 296.0 Q 1714.5 323.0 1628.5 400.0 L 1614.5 420.0 Z" fill="lightgray"></path>
      </clipPath>
      <path clip-path="url(#make-me-a-hanzi-clip-16)" d="M 1521.5 462.0 L 1544.5 456.0 L 1574.5 436.0 L 1681.5 324.0 L 1790.5 236.0 L 1865.5 222.0 L 1969.5 221.0 " fill="none" id="make-me-a-hanzi-animation-16" stroke-dasharray="663 1326" stroke-linecap="round"></path>

      <clipPath id="make-me-a-hanzi-clip-17">
      <path d="M 1450.5 288.0 L 1557.5 304.0 Q 1593.5 311.0 1594.5 313.0 Q 1595.5 314.0 1595.5 321.0 Q 1594.5 326.0 1577.5 334.0 Q 1559.5 342.0 1551.5 344.0 Q 1542.5 346.0 1515.5 339.0 L 1483.5 331.0 Q 1453.5 323.0 1410.5 320.0 L 1379.5 316.0 Q 1371.5 314.0 1383.5 303.0 Q 1391.5 296.0 1401.5 292.0 Q 1429.5 285.0 1450.5 288.0 Z" fill="lightgray"></path>
      </clipPath>
      <path clip-path="url(#make-me-a-hanzi-clip-17)" d="M 1387.5 311.0 L 1411.5 304.0 L 1443.5 305.0 L 1540.5 323.0 L 1589.5 318.0 " fill="none" id="make-me-a-hanzi-animation-17" stroke-dasharray="333 666" stroke-linecap="round"></path>

      <clipPath id="make-me-a-hanzi-clip-18">
      <path d="M 1524.5 185.0 L 1664.5 191.0 Q 1693.5 193.0 1698.5 194.0 Q 1703.5 195.0 1705.5 199.0 Q 1705.5 216.0 1684.5 226.0 Q 1662.5 235.0 1649.5 238.0 Q 1636.5 241.0 1616.5 237.0 Q 1595.5 233.0 1549.5 227.0 L 1501.5 221.0 Q 1439.5 212.0 1403.5 208.0 L 1335.5 201.0 L 1292.5 195.0 Q 1287.5 195.0 1285.5 191.0 Q 1285.5 187.0 1289.5 181.0 Q 1295.5 174.0 1312.5 168.0 Q 1329.5 161.0 1337.5 161.0 Q 1345.5 160.0 1361.5 162.0 Q 1380.5 167.0 1393.5 169.0 L 1461.5 178.0 L 1524.5 185.0 Z" fill="lightgray"></path>
      </clipPath>
      <path clip-path="url(#make-me-a-hanzi-clip-18)" d="M 1291.5 188.0 L 1352.5 181.0 L 1635.5 215.0 L 1697.5 203.0 " fill="none" id="make-me-a-hanzi-animation-18" stroke-dasharray="538 1076" stroke-linecap="round"></path>

      <clipPath id="make-me-a-hanzi-clip-19">
      <path d="M 1461.5 178.0 L 1469.5 152.0 Q 1473.5 144.0 1473.5 90.0 L 1473.5 37.0 L 1474.5 37.0 Q 1472.5 25.0 1470.5 5.0 Q 1467.5 -16.0 1462.5 -23.0 Q 1455.5 -36.0 1429.5 -27.0 L 1371.5 -14.0 Q 1355.5 -12.0 1366.5 -23.0 L 1388.5 -41.0 L 1414.5 -66.0 Q 1434.5 -86.0 1442.5 -100.0 Q 1450.5 -115.0 1462.5 -115.0 Q 1473.5 -115.0 1486.5 -109.0 Q 1498.5 -103.0 1510.5 -89.0 Q 1522.5 -76.0 1524.5 -61.0 Q 1526.5 -47.0 1524.5 38.0 Q 1522.5 122.0 1537.5 152.0 Q 1541.5 161.0 1542.5 166.0 Q 1542.5 170.0 1524.5 185.0 C 1501.5 205.0 1452.5 207.0 1461.5 178.0 Z" fill="lightgray"></path>
      </clipPath>
      <path clip-path="url(#make-me-a-hanzi-clip-19)" d="M 1469.5 173.0 L 1502.5 147.0 L 1499.5 46.0 L 1474.5 44.0 L 1474.5 33.0 L 1500.5 26.0 L 1488.5 -50.0 L 1471.5 -68.0 L 1376.5 -22.0 " fill="none" id="make-me-a-hanzi-animation-19" stroke-dasharray="541 1082" stroke-linecap="round"></path>

      <clipPath id="make-me-a-hanzi-clip-20">
      <path d="M 1236.5 0.0 L 1199.5 -38.0 L 1184.5 -51.0 Q 1179.5 -55.0 1179.5 -61.0 Q 1180.5 -65.0 1192.5 -61.0 L 1207.5 -56.0 Q 1223.5 -50.0 1254.5 -29.0 Q 1285.5 -8.0 1307.5 13.0 L 1350.5 52.0 L 1371.5 64.0 Q 1383.5 74.0 1383.5 79.0 Q 1383.5 92.0 1353.5 106.0 Q 1322.5 120.0 1317.5 120.0 Q 1312.5 120.0 1310.5 118.0 Q 1308.5 116.0 1306.5 104.0 Q 1306.5 94.0 1299.5 79.0 Q 1278.5 44.0 1236.5 0.0 Z" fill="lightgray"></path>
      </clipPath>
      <path clip-path="url(#make-me-a-hanzi-clip-20)" d="M 1373.5 80.0 L 1334.5 80.0 L 1261.5 -2.0 L 1186.5 -58.0 " fill="none" id="make-me-a-hanzi-animation-20" stroke-dasharray="370 740" stroke-linecap="round"></path>

      <clipPath id="make-me-a-hanzi-clip-21">
      <path d="M 1611.5 108.0 L 1626.5 92.0 Q 1627.5 87.0 1648.5 62.0 L 1672.5 32.0 Q 1675.5 26.0 1696.5 -2.0 Q 1728.5 -52.0 1748.5 -52.0 Q 1777.5 -52.0 1778.5 -5.0 Q 1778.5 28.0 1743.5 60.0 Q 1725.5 77.0 1692.5 92.0 Q 1658.5 107.0 1637.5 113.0 L 1621.5 119.0 Q 1608.5 123.0 1608.5 118.0 Q 1608.5 112.0 1611.5 108.0 Z" fill="lightgray"></path>
      </clipPath>
      <path clip-path="url(#make-me-a-hanzi-clip-21)" d="M 1615.5 115.0 L 1714.5 36.0 L 1739.5 3.0 L 1749.5 -28.0 " fill="none" id="make-me-a-hanzi-animation-21" stroke-dasharray="329 658" stroke-linecap="round"></path>

</g>
</svg>
